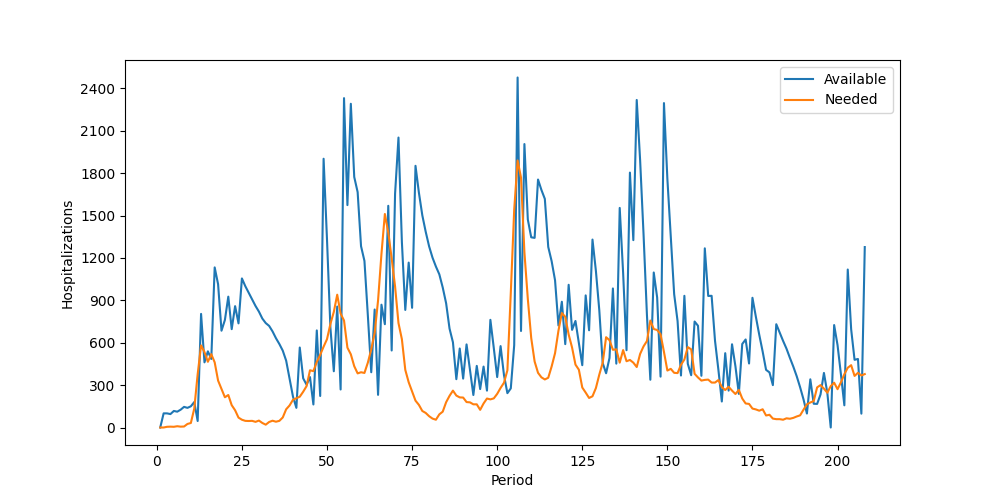

Data behind this chart, as committed beside it:
Period, Inventory, Arrived, Available, Needed, Succeeded, Failed, Lost
1, 0, 0, 0, 0, 0, 0, 0
2, 0, 100, 100, 0, 0, 0, 0
3, 100, 0, 100, 5, 5, 0, 0
4, 95, 0, 95, 6, 6, 0, 0
5, 89, 28, 117, 5, 5, 0, 0
6, 112, 0, 112, 9, 9, 0, 0
7, 103, 23, 126, 6, 6, 0, 0
8, 120, 26, 146, 7, 7, 0, 0
9, 139, 0, 139, 25, 25, 0, 0
10, 114, 36, 150, 32, 32, 0, 0
11, 118, 62, 180, 134, 134, 0, 0
12, 46, 0, 46, 377, 46, 331, 0
13, 0, 804, 804, 581, 581, 0, 0
14, 223, 238, 461, 534, 461, 73, 0
15, 0, 539, 539, 465, 465, 0, 0
16, 74, 411, 485, 519, 485, 34, 0
17, 0, 1133, 1133, 461, 461, 0, 0
18, 672, 342, 1014, 332, 332, 0, 0
19, 682, 3, 685, 274, 274, 0, 0
20, 411, 350, 761, 214, 214, 0, 0
21, 547, 379, 926, 230, 230, 0, 0
22, 696, 0, 696, 158, 158, 0, 0
23, 538, 321, 859, 122, 122, 0, 0
24, 737, 0, 737, 70, 70, 0, 0
25, 667, 388, 1055, 55, 55, 0, 0
26, 1000, 0, 1000, 47, 47, 0, 0
27, 953, 0, 953, 46, 46, 0, 0
28, 907, 0, 907, 47, 47, 0, 0
29, 860, 0, 860, 40, 40, 0, 0
30, 820, 0, 820, 49, 49, 0, 0
31, 771, 0, 771, 32, 32, 0, 0
32, 739, 0, 739, 20, 20, 0, 0
33, 719, 0, 719, 39, 39, 0, 0
34, 680, 0, 680, 48, 48, 0, 0
35, 632, 0, 632, 41, 41, 0, 0
36, 591, 0, 591, 47, 47, 0, 0
37, 544, 0, 544, 71, 71, 0, 0
38, 473, 0, 473, 129, 129, 0, 0
39, 344, 0, 344, 156, 156, 0, 0
40, 188, 31, 219, 196, 196, 0, 0
41, 23, 116, 139, 207, 139, 68, 0
42, 0, 566, 566, 218, 218, 0, 0
43, 348, 0, 348, 253, 253, 0, 0
44, 95, 208, 303, 293, 293, 0, 0
45, 10, 347, 357, 405, 357, 48, 0
46, 0, 163, 163, 399, 163, 236, 0
47, 0, 687, 687, 464, 464, 0, 0
48, 223, 0, 223, 514, 223, 291, 0
49, 0, 1902, 1902, 572, 572, 0, 0
50, 1330, 0, 1330, 625, 625, 0, 0
51, 705, 0, 705, 733, 705, 28, 0
52, 0, 398, 398, 818, 398, 420, 0
53, 0, 856, 856, 940, 856, 84, 0
54, 0, 269, 269, 806, 269, 537, 0
55, 0, 2331, 2331, 757, 757, 0, 0
56, 1574, 0, 1574, 565, 565, 0, 0
57, 1009, 1282, 2291, 518, 518, 0, 0
58, 1773, 0, 1773, 434, 434, 0, 0
59, 1339, 327, 1666, 383, 383, 0, 0
60, 1283, 0, 1283, 391, 391, 0, 0
... 148 more rows
